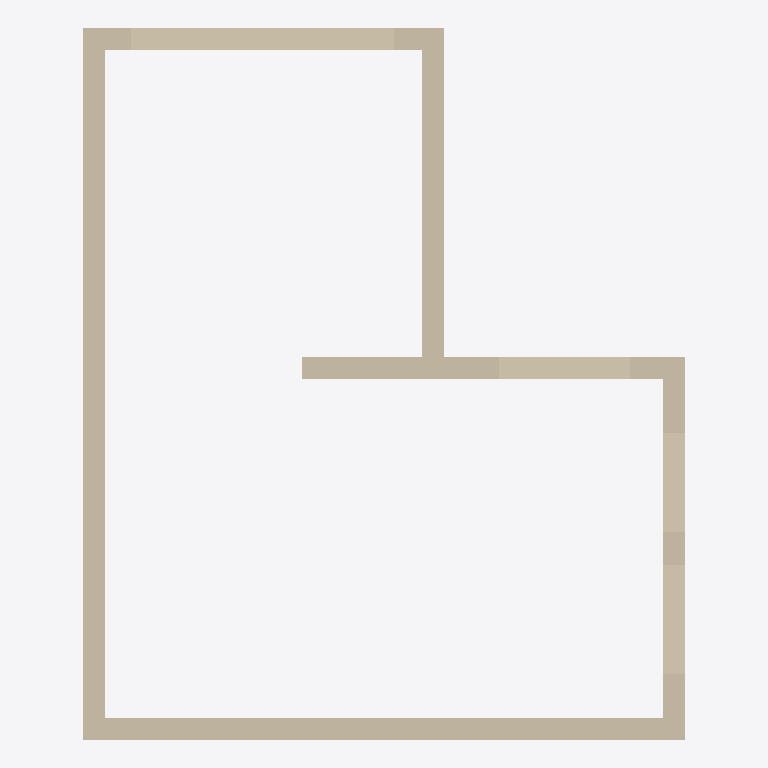
Plan cut of the same IFC building model at storey 'L1' (level 0.00 m, cut at 1.40 m), seen from above with north up, elements coloured by IFC class: 7 walls (beige). Cut surfaces are drawn darker.
Extent 5.5 m × 6.5 m × 3.0 m (x, y, z). Storeys (2): L1 at 0.00 m; L2 at 3.00 m. Elements (8): 7 IfcWallStandardCase, 1 IfcSlab.

HEADER;
FILE_DESCRIPTION(('ViewDefinition [CoordinationView_V2.0]','RevitIdentifiers [ContentGUID: cbb0ae2e-6350-4225-8ca4-af668662c38d, VersionGUID: 2113ff98-dfa1-4739-8d14-4081ca3d781a, NumberOfSaves: 37]','CoordinateReference [CoordinateBase: Shared Coordinates]'),'2;1');
FILE_NAME('01_03_015.ifc','2026-01-13T10:06:30+01:00',(''),(''),'ODA SDAI 24.6','Autodesk Revit 24.3.30.11 (ENU) - IFC 24.3.30.11','');
FILE_SCHEMA(('IFC2X3'));
ENDSEC;
DATA;
#27=IFCPROJECT('3BiAukOr129OoahsPvdJnz',#18,'Project Number',$,$,'Project Name','Project Status',(#22),#507);
#42=IFCSITE('3BiAukOr129OoahsPvdJn$',#18,'Default',$,$,#41,$,$,.ELEMENT.,(42,21,31,401672),(-71,-3,-24,-345703),0.0,$,$);
#32=IFCBUILDING('3BiAukOr129OoahsPvdJny',#18,'Building Name',$,$,#30,$,'Building Name',.ELEMENT.,$,$,#31);
#35=IFCBUILDINGSTOREY('2JF4e6axWHqu3u0C1FZlmi',#18,'L1',$,'Level:8mm Head',#34,$,'L1',.ELEMENT.,0.0);
#39=IFCBUILDINGSTOREY('1ZGO8hrFCHqw0v0026FpFv',#18,'L2',$,'Level:8mm Head',#38,$,'L2',.ELEMENT.,3000.0);
#81=IFCWALLSTANDARDCASE('1YYXjRkjn7ywhxb576N3eK',#18,'Basic Wall:Generic - 200mm:1602385',$,'Basic Wall:Generic - 200mm',#51,#80,'1602385');
#259=IFCWALLSTANDARDCASE('1YYXjRkjn7ywhxb576N3rZ',#18,'Basic Wall:Generic - 200mm:1602598',$,'Basic Wall:Generic - 200mm',#236,#258,'1602598');
#189=IFCWALLSTANDARDCASE('1YYXjRkjn7ywhxb576N3gT',#18,'Basic Wall:Generic - 200mm:1602520',$,'Basic Wall:Generic - 200mm',#164,#188,'1602520');
#131=IFCWALLSTANDARDCASE('1YYXjRkjn7ywhxb576N3hM',#18,'Basic Wall:Generic - 200mm:1602451',$,'Basic Wall:Generic - 200mm',#107,#130,'1602451');
#295=IFCWALLSTANDARDCASE('1YYXjRkjn7ywhxb576N3nB',#18,'Basic Wall:Generic - 200mm:1602830',$,'Basic Wall:Generic - 200mm',#270,#294,'1602830');
#329=IFCWALLSTANDARDCASE('1YYXjRkjn7ywhxb576N3m0',#18,'Basic Wall:Generic - 200mm:1602885',$,'Basic Wall:Generic - 200mm',#306,#328,'1602885');
#381=IFCWALLSTANDARDCASE('2DM19d52z3gAPlkXPTpJnG',#18,'Basic Wall:Generic - 200mm:1606094',$,'Basic Wall:Generic - 200mm',#358,#380,'1606094');
ENDSEC;
